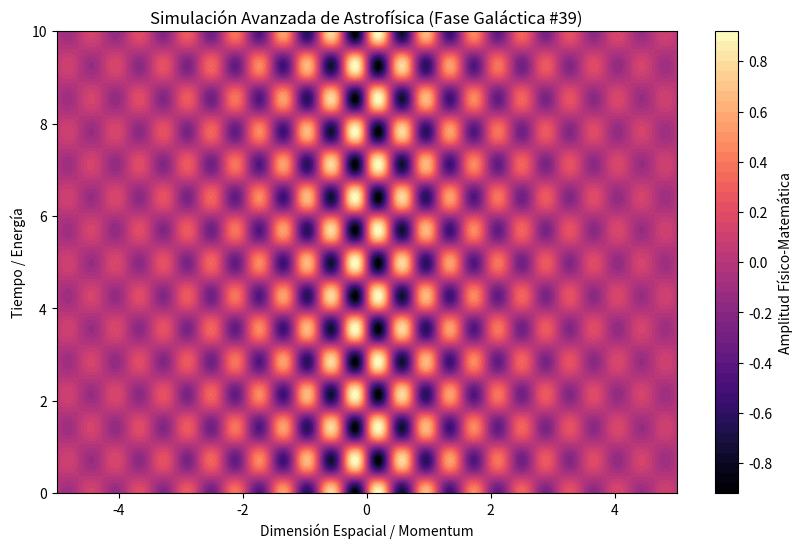

Here is the Python script that generated this plot:
%matplotlib inline
# Simulación Galáctica: Astrofísica - Variante 39
import numpy as np
import matplotlib.pyplot as plt

# Parámetros Físicos Aleatorios
param_1 = 8.129
param_2 = 4.416
param_3 = 0.451

t = np.linspace(0, 10, 500)
x = np.linspace(-5, 5, 500)
X, T = np.meshgrid(x, t)

# Ecuación Base (Avanzada)
Z = np.sin(X * param_1) * np.cos(T * param_2) * np.exp(-np.abs(X) * param_3)

plt.figure(figsize=(10, 6))
plt.contourf(X, T, Z, 50, cmap='magma')
plt.colorbar(label='Amplitud Físico-Matemática')
plt.title(r'Simulación Avanzada de Astrofísica (Fase Galáctica #39)')
plt.xlabel('Dimensión Espacial / Momentum')
plt.ylabel('Tiempo / Energía')
plt.show()
